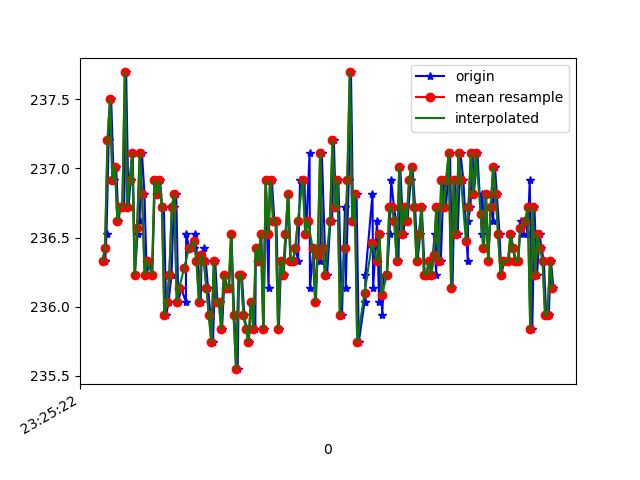

Source data for this figure (header and first rows):
1618183522276, 879185277381729, 236.32812, -271.6797, -25.097656
1618183522281, 879185296579629, 236.3, -273, -24.22
1618183522292, 879185315747008, 236.5, -272.9, -23.73
1618183522310, 879185334822823, 237.2, -272.6, -23.54
1618183522330, 879185353837595, 237.5, -272.7, -22.85
1618183522350, 879185372852368, 236.9, -272.5, -23.14
1618183522370, 879185391897661, 237, -272.6, -24.41
1618183522389, 879185410973476, 236.6, -272.8, -23.83
1618183522405, 879185429896685, 236.7, -272.4, -23.54
1618183522435, 879185450315437, 236.7, -272.7, -23.44
1618183522451, 879185468628219, 237.7, -273.5, -23.83
1618183522470, 879185487765077, 236.7, -273.2, -24.22
1618183522487, 879185506840892, 236.9, -273.4, -23.44
1618183522504, 879185525825143, 237.1, -273, -23.14
1618183522522, 879185544839915, 236.2, -272.9, -23.83
1618183522543, 879185564465113, 236.5, -272.8, -23.34
1618183522559, 879185583113630, 236.6, -272.3, -23.44
1618183522579, 879185602158924, 237.1, -272.3, -23.14
1618183522599, 879185621265260, 236.8, -272.7, -22.85
1618183522617, 879185640341075, 236.2, -272.9, -23.73
1618183522638, 879185659447411, 236.3, -273.5, -22.75
1618183522662, 879185678584269, 236.2, -272.9, -23.34
1618183522684, 879185697721126, 236.9, -272.9, -23.34
1618183522704, 879185716857984, 236.8, -272.9, -24.02
1618183522725, 879185736055884, 236.9, -273.1, -23.54
1618183522743, 879185755314826, 236.7, -273.4, -23.14
1618183522756, 879185774665333, 236.7, -273.5, -23.34
1618183522776, 879185793588542, 235.9, -272.8, -23.34
1618183522794, 879185812725399, 236, -273, -23.14
1618183522818, 879185831740171, 236.2, -272.6, -23.05
1618183522836, 879185851487455, 236.7, -272.3, -23.44
1618183522856, 879185870227536, 236.8, -272.2, -22.46
1618183522873, 879185889455957, 236, -272.9, -23.44
1618183522895, 879185908531772, 236.1, -272.9, -22.85
1618183522934, 879185928065406, 236, -272.9, -23.73
1618183522937, 879185947019136, 236.5, -273.1, -23.34
1618183522961, 879185966033908, 236.4, -272.9, -23.14
1618183522964, 879185985323372, 236.4, -272.5, -22.85
1618183523001, 879186004399187, 236.4, -272.9, -22.85
1618183523005, 879186023475002, 236.5, -273, -23.44
1618183523031, 879186043252807, 236.3, -272.6, -23.34
1618183523054, 879186062237058, 236, -272.6, -22.75
1618183523061, 879186081404437, 236.3, -272.6, -23.05
1618183523077, 879186100785465, 236.4, -272.5, -24.02
1618183523095, 879186119525546, 236.3, -272.6, -23.83
1618183523114, 879186138662403, 236.1, -272.9, -23.73
1618183523133, 879186157707697, 235.9, -273.3, -23.54
1618183523154, 879186176691948, 235.7, -273.5, -23.83
1618183523172, 879186195828805, 236.3, -273, -23.14
1618183523189, 879186214813056, 236, -272.9, -24.41
1618183523208, 879186233797307, 236, -272.6, -24.41
1618183523227, 879186252781558, 235.8, -272.8, -23.54
1618183523248, 879186271857373, 236.2, -273.5, -24.9
1618183523267, 879186290902667, 236.1, -272.8, -23.54
1618183523284, 879186309917439, 236.1, -272.8, -23.34
1618183523303, 879186329023775, 236.5, -272.7, -24.02
1618183523325, 879186348008026, 235.9, -272.9, -24.22
1618183523353, 879186367083841, 235.5, -272.8, -24.61
1618183523364, 879186386129135, 236.2, -271.7, -23.14
1618183523387, 879186405204950, 236.2, -272.1, -24.22
1618183523407, 879186424494414, 235.9, -272.2, -23.83
... 130 more rows
